Dataset: Fusar-classification (GitHub, lokesh2503/Fusar-classification). Classes: combined ship, dredger, passenger ship, tanker, tug, unspecified ship type.

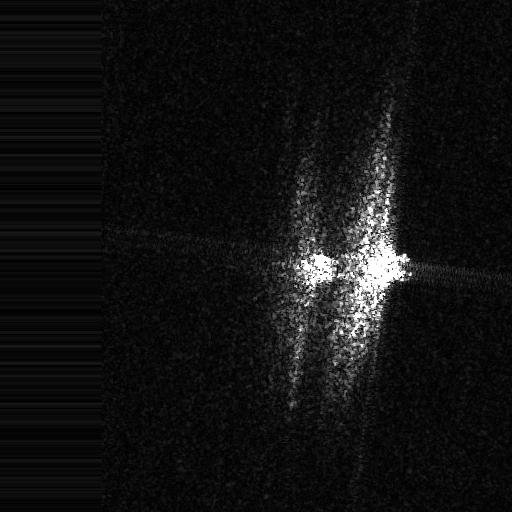
Label: unspecified ship type

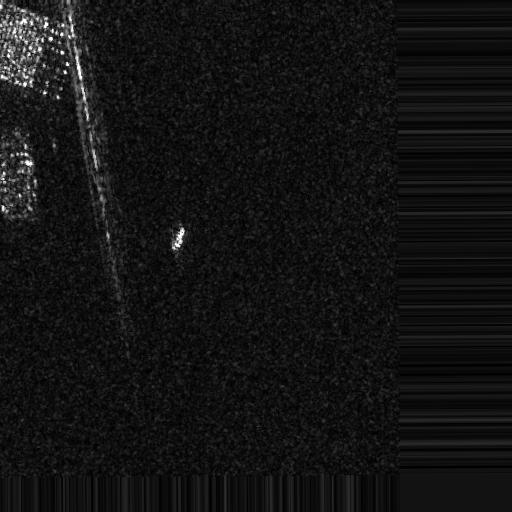
Label: combined ship

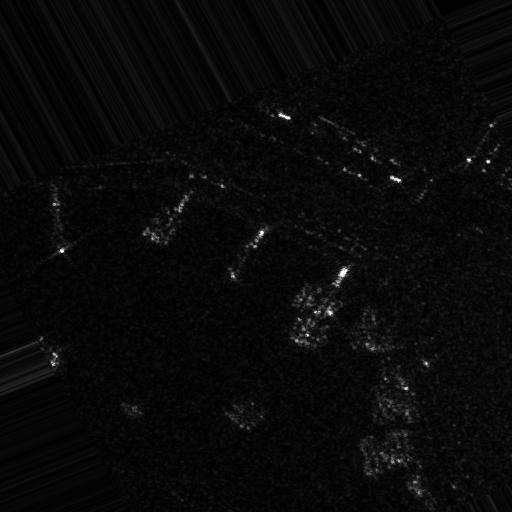
Label: passenger ship

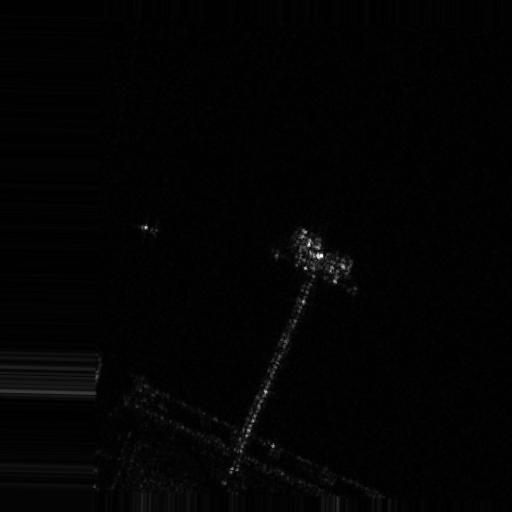
Label: dredger

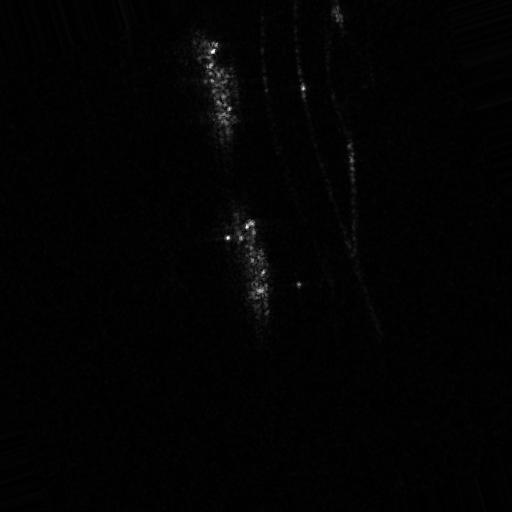
Label: tanker

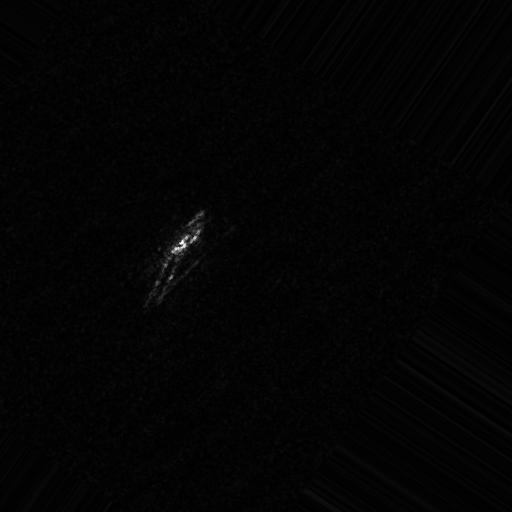
Label: tug
